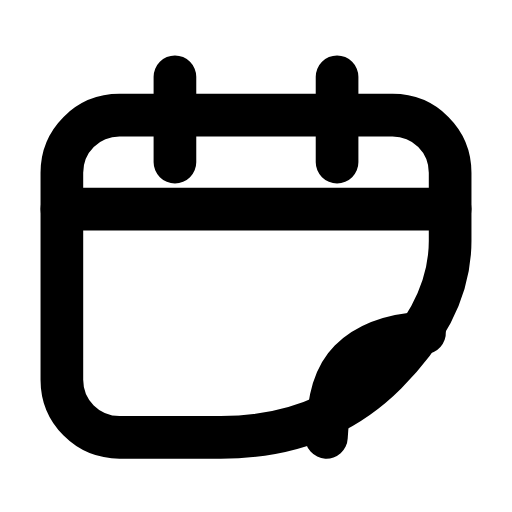
t = 0.00 s
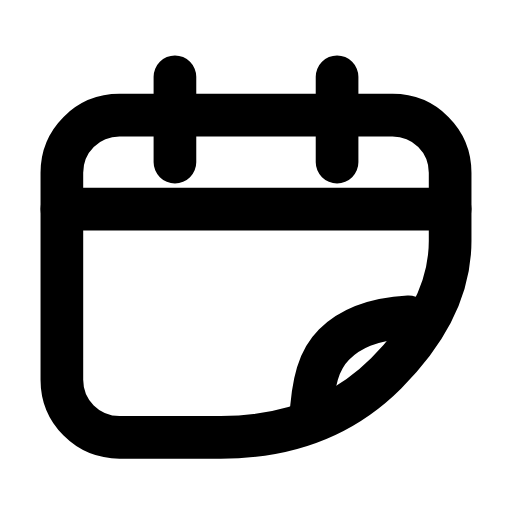
t = 0.25 s
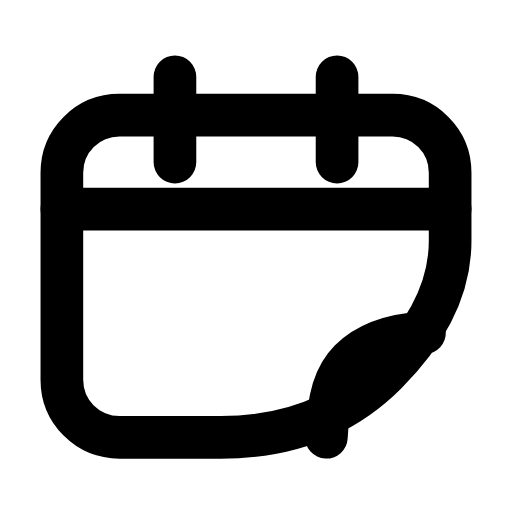
t = 0.50 s
t = 0.73 s: frame unchanged from t = 0.00 s, image omitted
t = 0.99 s: frame unchanged from t = 0.00 s, image omitted
t = 1.25 s: frame unchanged from t = 0.00 s, image omitted

The animated SVG that drew these frames (rendered in a browser with its animation timeline set to each time). Animation: 1 SMIL element (animateTransform=1); one cycle of 1.50 s, repeats indefinitely.

<svg xmlns="http://www.w3.org/2000/svg" width="24" height="24" viewBox="0 0 24 24" fill="none"><path stroke="currentColor" stroke-width="2" stroke-linecap="round" stroke-linejoin="round" fill="none" d="M5.6 5.4L18.4 5.4C19.9 5.4 21.1 6.6 21.1 8.1L21.1 11.3Q21.1 14.5 18.1 17.5Q15.1 20.5 10.35 20.5L5.6 20.5C4.1 20.5 2.9 19.3 2.9 17.8L2.9 8.1C2.9 6.6 4.1 5.4 5.6 5.4Z"></path><path stroke="currentColor" stroke-width="2" stroke-linecap="round" stroke-linejoin="round" fill="none" d="M8.2 3.6L8.2 7.6M15.8 3.6L15.8 7.6"></path><line stroke="currentColor" stroke-width="2" stroke-linecap="round" stroke-linejoin="round" fill="none" x1="2.9" y1="9.8" x2="21.1" y2="9.8"></line><g><animateTransform attributeName="transform" type="translate" values="0 0;0 0;-0.9 -0.9;0 0;0 0;0 0;0 0;-0.9 -0.9;0 0;0 0;0 0" keyTimes="0;0.135;0.2475;0.36;0.45;0.6;0.66;0.735;0.81;0.9;1" dur="1.5s" repeatCount="indefinite" calcMode="spline" keySplines="0.16 1 0.3 1;0.16 1 0.3 1;0.16 1 0.3 1;0.16 1 0.3 1;0.16 1 0.3 1;0.16 1 0.3 1;0.16 1 0.3 1;0.16 1 0.3 1;0.16 1 0.3 1;0.16 1 0.3 1"/><path stroke="currentColor" stroke-width="2" stroke-linecap="round" stroke-linejoin="round" fill="none" d="M15.3 20.5C15.4 18.6 15.7 17.6 16.4 16.9C17.1 16.2 18.1 15.7 19.9 15.6"></path></g></svg>
